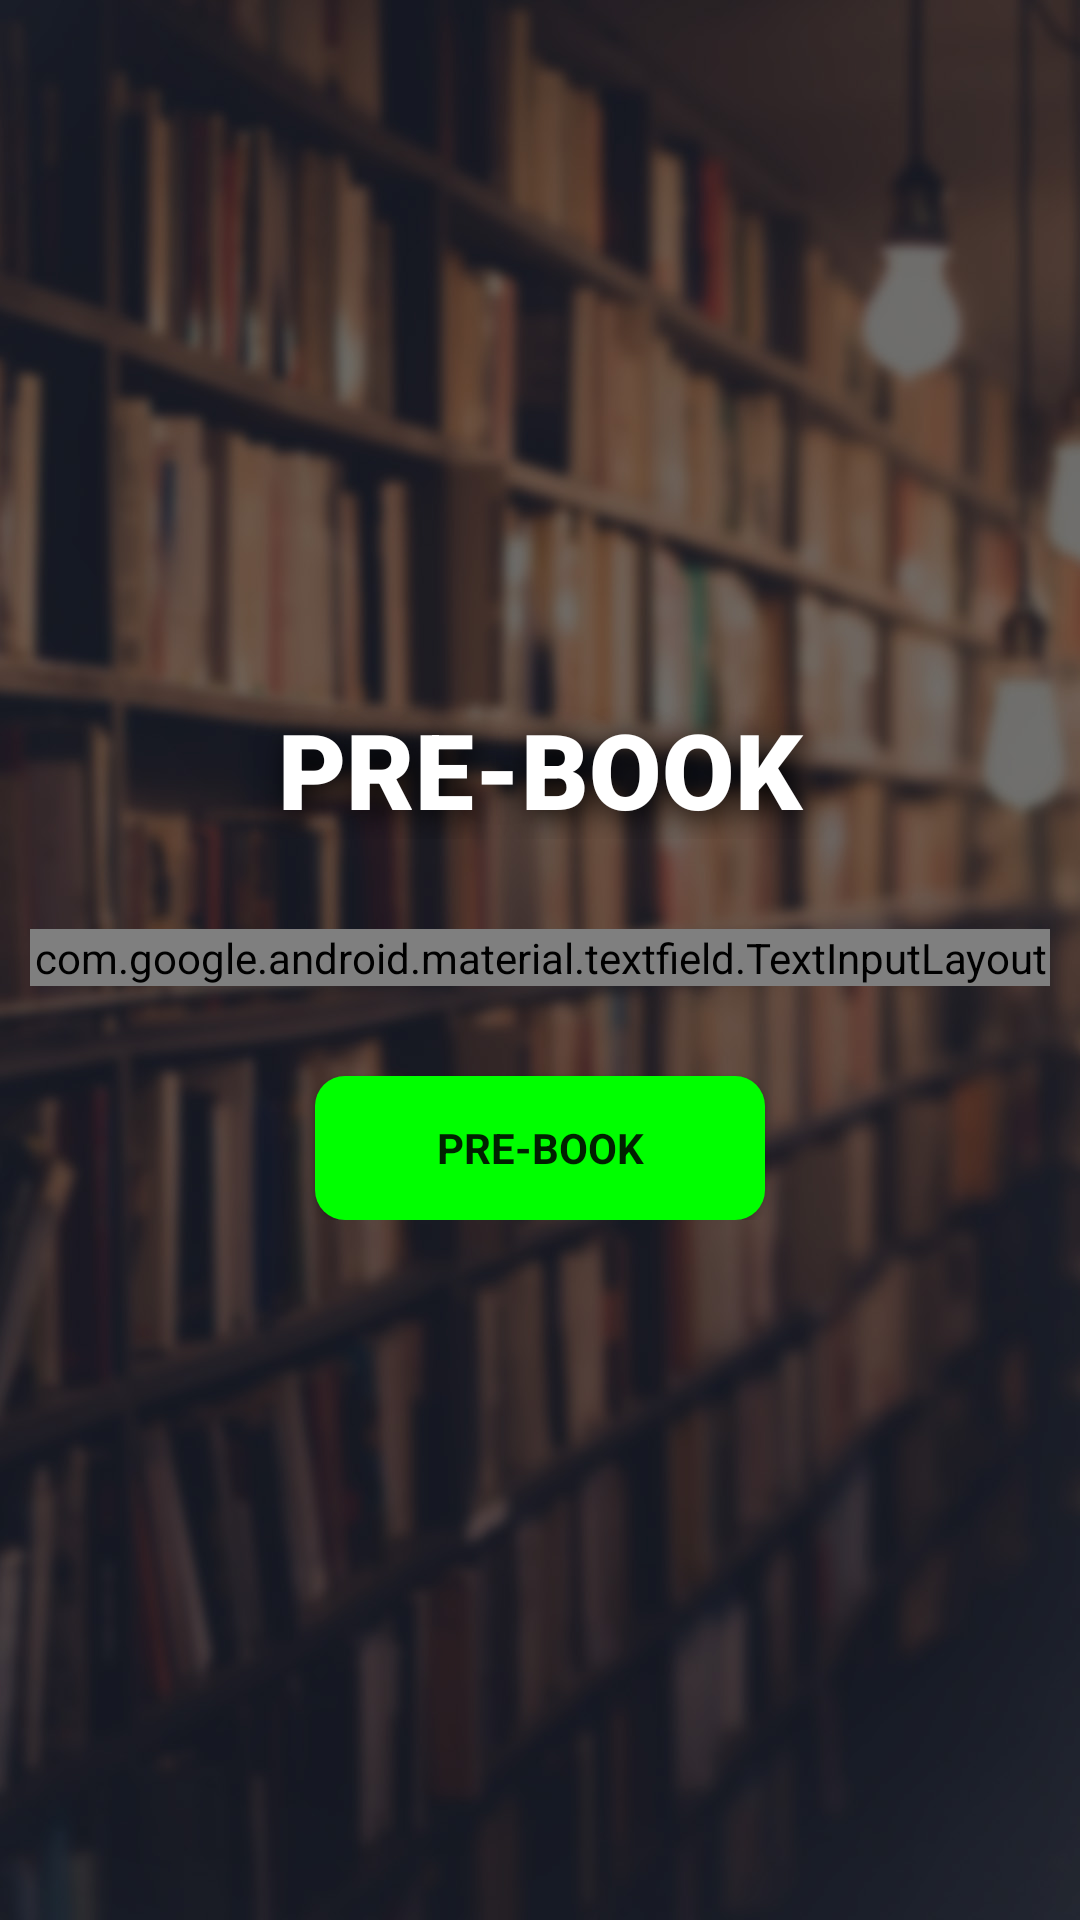

Layout XML and referenced resources for this Android screen:
<!-- AndroidManifest.xml: application theme AppTheme -->
<!-- res/layout/activity_user_preebook.xml -->
<?xml version="1.0" encoding="utf-8"?>
<RelativeLayout xmlns:android="http://schemas.android.com/apk/res/android"
    xmlns:app="http://schemas.android.com/apk/res-auto"
    xmlns:tools="http://schemas.android.com/tools"
    android:layout_width="match_parent"
    android:layout_height="match_parent"
    tools:context=".AdminIssueBook"
    android:orientation="vertical"
    android:background="@drawable/lib2"
    android:backgroundTintMode="multiply"
    >

    <ScrollView
        android:layout_width="match_parent"
        android:layout_centerVertical="true"
        android:layout_height="wrap_content">

        <LinearLayout
            android:layout_width="match_parent"
            android:layout_height="wrap_content"
            android:orientation="vertical">

            <TextView
                android:layout_width="match_parent"
                android:layout_height="wrap_content"
                android:text="PRE-BOOK"
                android:fontFamily="sans-serif-black"
                android:textSize="35dp"
                android:textColor="#FFFFFF"
                android:shadowColor="#000000"
                android:shadowDx="5"
                android:shadowDy="5"
                android:shadowRadius="25"
                android:gravity="center" />

            <android.support.design.widget.TextInputLayout
                android:layout_width="match_parent"
                android:layout_marginTop="30dp"
                android:layout_height="wrap_content"
                style="@style/WhiteBoxTextInputLayoutStyle"
                android:layout_marginLeft="10dp"
                android:layout_marginRight="10dp"
                android:background="@drawable/whitebg"
                android:id="@+id/editBid5">



                <android.support.design.widget.TextInputEditText
                    android:layout_width="match_parent"
                    android:layout_height="wrap_content"
                    android:hint="Book ID"
                    android:inputType="number"/>


            </android.support.design.widget.TextInputLayout>


            <Button
                android:layout_width="150dp"
                android:layout_height="wrap_content"
                android:id="@+id/prebookButton"
                android:text="PRE-BOOK"
                android:layout_marginTop="30dp"
                android:focusable="false"
                style="@style/WhiteBoxTextInputLayoutStyle"
                android:background="@drawable/round_button"
                android:layout_gravity="center"
                android:textStyle="bold"
                android:layout_marginLeft="10dp"
                android:layout_marginRight="10dp"
                android:focusableInTouchMode="false"
                android:clickable="true"/>



        </LinearLayout>
    </ScrollView>

</RelativeLayout>
<!-- resources referenced by this layout -->
<resources>
  <!-- drawable lib2: jpeg bitmap (drawable, 164792 bytes) -->
  <!-- drawable round_button (drawable) -->
  <shape xmlns:android="http://schemas.android.com/apk/res/android"
          android:shape="rectangle">
          <corners android:radius="10dp"/>
          <solid android:color="#00ff00"/>
      </shape>
  <!-- drawable whitebg (drawable) -->
  <shape xmlns:android="http://schemas.android.com/apk/res/android"
      android:shape="rectangle">
      <corners android:radius="10dp"/>
      <solid android:color="#ffffff"/>
  </shape>
  <style name="WhiteBoxTextInputLayoutStyle" parent="Widget.MaterialComponents.TextInputLayout.OutlinedBox">
          <item name="boxBackgroundColor">@android:color/white</item>
          <item name="boxStrokeColor">@android:color/white</item>
          
      </style>
  <style name="AppTheme" parent="Theme.AppCompat.Light.DarkActionBar">
          
          <item name="colorPrimary">@color/colorPrimary</item>
          <item name="colorPrimaryDark">@color/colorPrimaryDark</item>
          <item name="colorAccent">@color/colorAccent</item>
          <item name="colorBackgroundFloating">@color/background</item>
      </style>
  <!-- not gathered from this repository: default colours our renderer supplied (Android Studio template values) -->
  <color name="colorPrimary">#FF6200EE</color>
  <color name="colorPrimaryDark">#FF3700B3</color>
  <color name="colorAccent">#FF03DAC5</color>
</resources>
